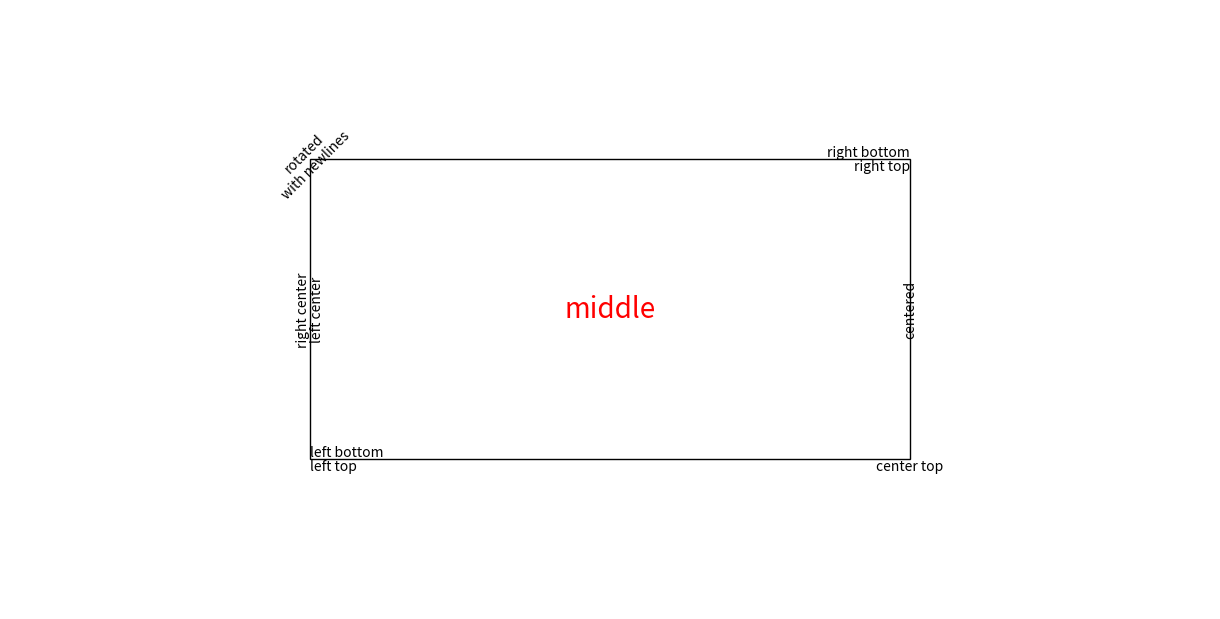

This figure's Python source:
import matplotlib.pyplot as plt
import matplotlib.patches as patches

# build a rectangle in axes coords
left, width = .25, .5
bottom, height = .25, .5
right = left + width
top = bottom + height

fig = plt.figure(num=None, figsize=(12, 6), dpi=80, facecolor='w', edgecolor='k')
ax = fig.add_axes([0, 0, 1, 1])

# axes coordinates are 0,0 is bottom left and 1,1 is upper right
p = patches.Rectangle(
    (left, bottom), width, height,
    fill=False, transform=ax.transAxes, clip_on=False
    )

ax.add_patch(p)

ax.text(left, bottom, 'left top',
        horizontalalignment='left',
        verticalalignment='top',
        transform=ax.transAxes)

ax.text(left, bottom, 'left bottom',
        horizontalalignment='left',
        verticalalignment='bottom',
        transform=ax.transAxes)

ax.text(right, top, 'right bottom',
        horizontalalignment='right',
        verticalalignment='bottom',
        transform=ax.transAxes)

ax.text(right, top, 'right top',
        horizontalalignment='right',
        verticalalignment='top',
        transform=ax.transAxes)

ax.text(right, bottom, 'center top',
        horizontalalignment='center',
        verticalalignment='top',
        transform=ax.transAxes)

ax.text(left, 0.5*(bottom+top), 'right center',
        horizontalalignment='right',
        verticalalignment='center',
        rotation='vertical',
        transform=ax.transAxes)

ax.text(left, 0.5*(bottom+top), 'left center',
        horizontalalignment='left',
        verticalalignment='center',
        rotation='vertical',
        transform=ax.transAxes)

ax.text(0.5*(left+right), 0.5*(bottom+top), 'middle',
        horizontalalignment='center',
        verticalalignment='center',
        fontsize=20, color='red',
        transform=ax.transAxes)

ax.text(right, 0.5*(bottom+top), 'centered',
        horizontalalignment='center',
        verticalalignment='center',
        rotation='vertical',
        transform=ax.transAxes)

ax.text(left, top, 'rotated\nwith newlines',
        horizontalalignment='center',
        verticalalignment='center',
        rotation=45,
        transform=ax.transAxes)

ax.set_axis_off()
plt.show()

